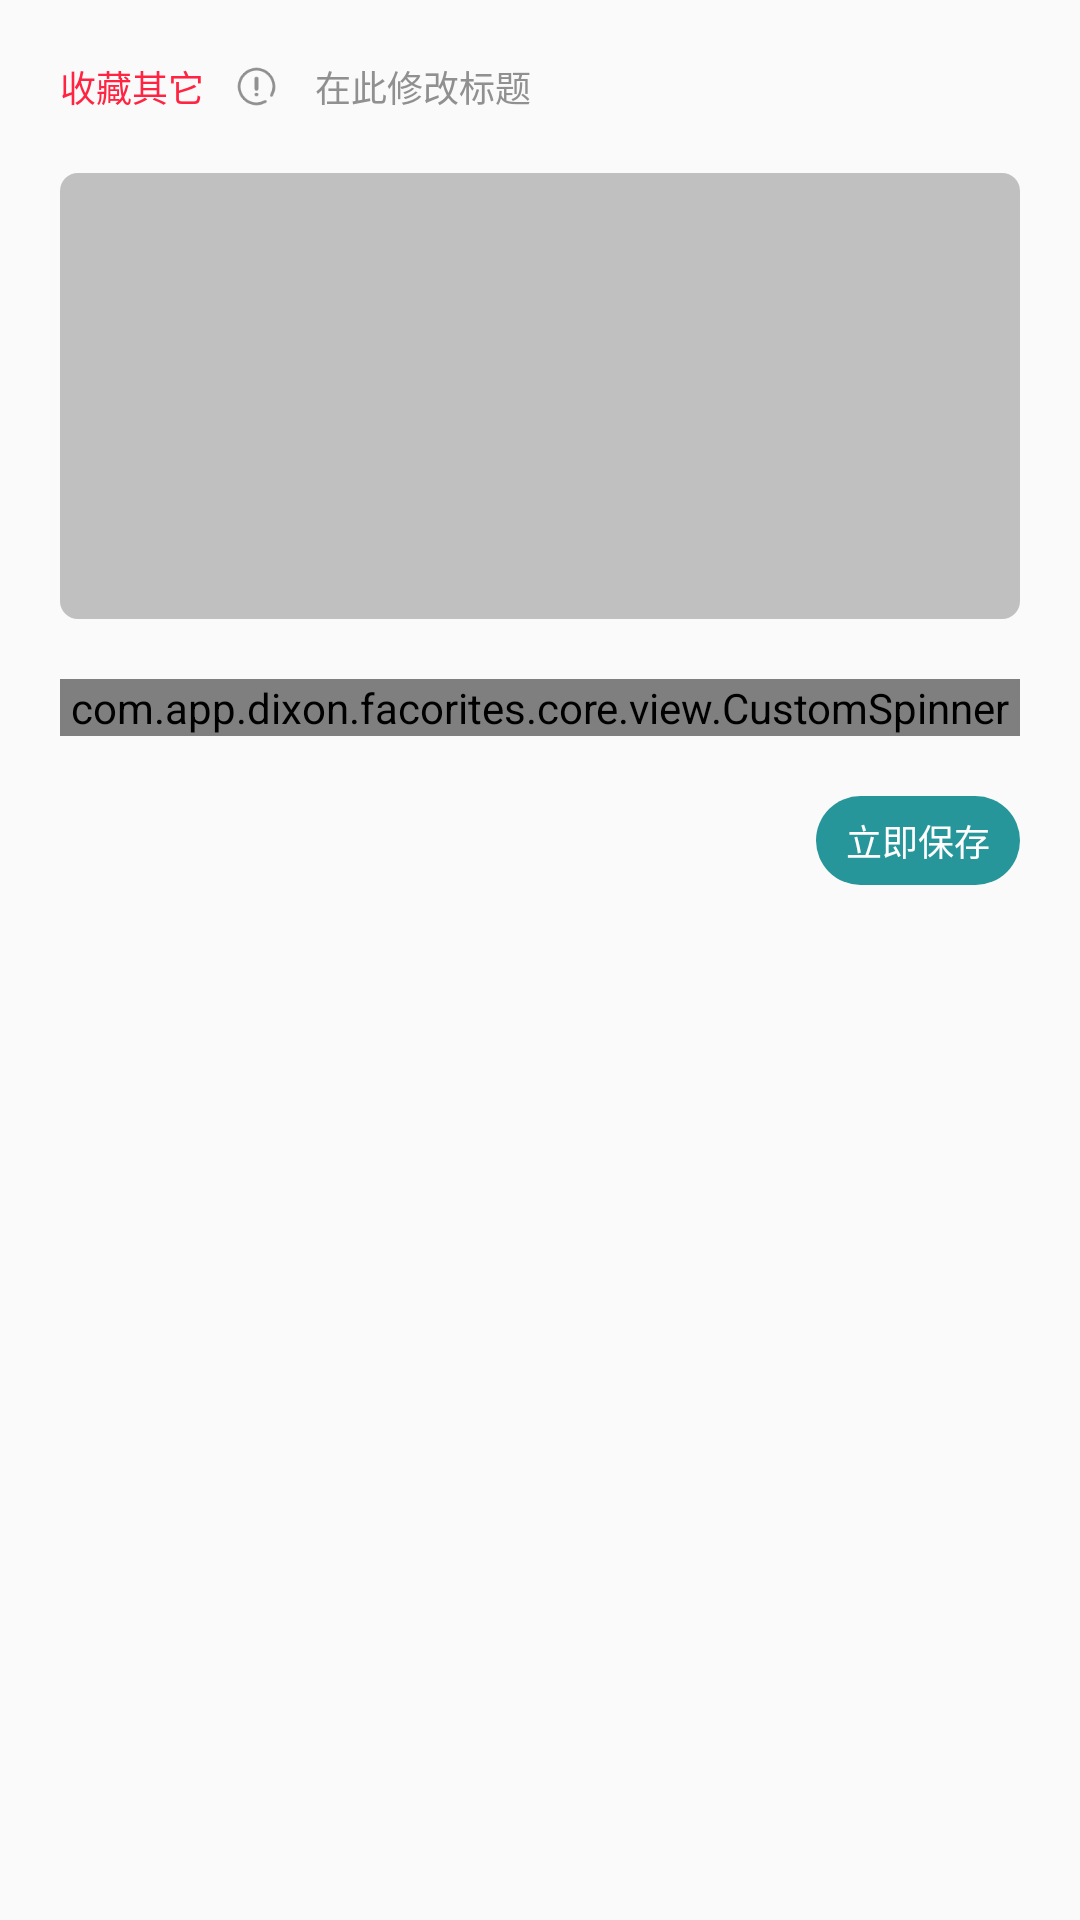

Reconstruct the res/layout file that produces this screen, plus the resources it refers to.
<!-- AndroidManifest.xml: application theme Theme.Facorites.AppTheme -->
<!-- res/layout/app_dialog_create_file_entry_content.xml -->
<?xml version="1.0" encoding="utf-8"?>
<LinearLayout xmlns:android="http://schemas.android.com/apk/res/android"
    xmlns:app="http://schemas.android.com/apk/res-auto"
    android:id="@+id/llContainer"
    android:layout_width="match_parent"
    android:layout_height="match_parent"
    android:background="@drawable/app_shape_round_rect_grey"
    android:orientation="vertical">

    
    <LinearLayout
        android:id="@+id/fileLayout"
        android:layout_width="match_parent"
        android:layout_height="wrap_content"
        android:layout_marginBottom="20dp"
        android:orientation="vertical"
        android:visibility="visible">

        <LinearLayout
            android:layout_width="match_parent"
            android:layout_height="wrap_content"
            android:layout_marginStart="20dp"
            android:layout_marginTop="20dp"
            android:orientation="horizontal">

            <TextView
                android:id="@+id/tvFileLayoutTitle"
                android:layout_width="wrap_content"
                android:layout_height="wrap_content"
                android:layout_gravity="start"
                android:text="收藏其它"
                android:textColor="@color/app_theme_red"
                android:textSize="12sp" />

            <ImageView
                android:id="@+id/tvFileLayoutTip"
                android:layout_width="15dp"
                android:layout_height="15dp"
                android:layout_gravity="center_vertical"
                android:layout_marginStart="10dp"
                android:src="@drawable/app_icon_edit_info" />

            <EditText
                android:id="@+id/etFileTitle"
                android:layout_width="match_parent"
                android:layout_height="wrap_content"
                android:background="@drawable/app_shape_create_entry_input"
                android:hint="在此修改标题"
                android:paddingStart="12dp"
                android:paddingEnd="12dp"
                android:singleLine="true"
                android:textColor="#404040"
                android:textColorHint="#909090"
                android:textSize="12sp" />

        </LinearLayout>

        <FrameLayout
            android:id="@+id/tvFileSubLayout"
            android:layout_width="match_parent"
            android:layout_height="148.5dp"
            android:layout_marginStart="20dp"
            android:layout_marginTop="20dp"
            android:layout_marginEnd="20dp"
            android:background="@drawable/app_shape_round_rect_grey_dark"
            android:orientation="horizontal">

            <LinearLayout
                android:id="@+id/flFileShowView"
                android:layout_width="match_parent"
                android:layout_height="match_parent"
                android:background="@color/white"
                android:orientation="vertical"
                android:visibility="gone">

                <TextView
                    android:id="@+id/tvFileTitle"
                    android:layout_width="wrap_content"
                    android:layout_height="wrap_content"
                    android:layout_marginStart="20dp"
                    android:layout_marginTop="40dp"
                    android:layout_marginEnd="20dp"
                    android:textColor="@color/app_theme_grey_v40"
                    android:textSize="14sp" />

                <TextView
                    android:id="@+id/tvFileSize"
                    android:layout_width="wrap_content"
                    android:layout_height="wrap_content"
                    android:layout_marginStart="20dp"
                    android:layout_marginTop="10dp"
                    android:layout_marginEnd="20dp"
                    android:textColor="@color/app_theme_grey_v90"
                    android:textSize="10sp" />

                <TextView
                    android:id="@+id/tvFileType"
                    android:layout_width="wrap_content"
                    android:layout_height="wrap_content"
                    android:layout_marginStart="20dp"
                    android:layout_marginTop="10dp"
                    android:layout_marginEnd="20dp"
                    android:textColor="@color/app_theme_grey_v90"
                    android:textSize="10sp" />
            </LinearLayout>

        </FrameLayout>

    </LinearLayout>

    <com.app.dixon.facorites.core.view.CustomSpinner
        android:id="@+id/categoryChoose"
        android:layout_width="match_parent"
        android:layout_height="wrap_content"
        android:layout_marginStart="20dp"
        android:layout_marginEnd="20dp" />

    <LinearLayout
        android:layout_width="match_parent"
        android:layout_height="wrap_content"
        android:layout_marginStart="20dp"
        android:layout_marginTop="20dp"
        android:layout_marginEnd="20dp"
        android:layout_marginBottom="20dp">

        <View
            android:layout_width="0dp"
            android:layout_height="0dp"
            android:layout_weight="1" />

        <TextView
            android:id="@+id/tvCreate"
            android:layout_width="wrap_content"
            android:layout_height="wrap_content"
            android:layout_gravity="end"
            android:background="@drawable/app_shape_create_entry_add"
            android:paddingStart="10dp"
            android:paddingTop="6dp"
            android:paddingEnd="10dp"
            android:paddingBottom="6dp"
            android:text="立即保存"
            android:textColor="#FFF"
            android:textSize="12sp" />
    </LinearLayout>

</LinearLayout>
<!-- resources referenced by this layout -->
<resources>
  <color name="app_theme_grey_v40">#404040</color>
  <color name="app_theme_grey_v90">#909090</color>
  <color name="app_theme_red">#FF2442</color>
  <color name="white">#FFFFFFFF</color>
  <!-- drawable app_icon_edit_info: png bitmap (drawable-xxhdpi, 2019 bytes) -->
  <!-- drawable app_shape_create_entry_add (drawable) -->
  <?xml version="1.0" encoding="utf-8"?>
  <shape xmlns:android="http://schemas.android.com/apk/res/android">
      <corners android:radius="45dp" />
      <solid android:color="#26969A" />
  </shape>
  <!-- drawable app_shape_create_entry_input (drawable) -->
  <?xml version="1.0" encoding="utf-8"?>
  <shape xmlns:android="http://schemas.android.com/apk/res/android">
      <corners android:radius="0dp" />
      <solid android:color="#00000000" />
  </shape>
  <!-- drawable app_shape_round_rect_grey_dark (drawable) -->
  <?xml version="1.0" encoding="utf-8"?>
  <shape xmlns:android="http://schemas.android.com/apk/res/android">
      <corners android:radius="6dp" />
      <solid android:color="#C0C0C0" />
  </shape>
  <style name="Theme.Facorites.AppTheme" parent="Theme.AppCompat.Light.NoActionBar">
          <item name="android:navigationBarColor">@android:color/transparent</item>
      </style>
</resources>
